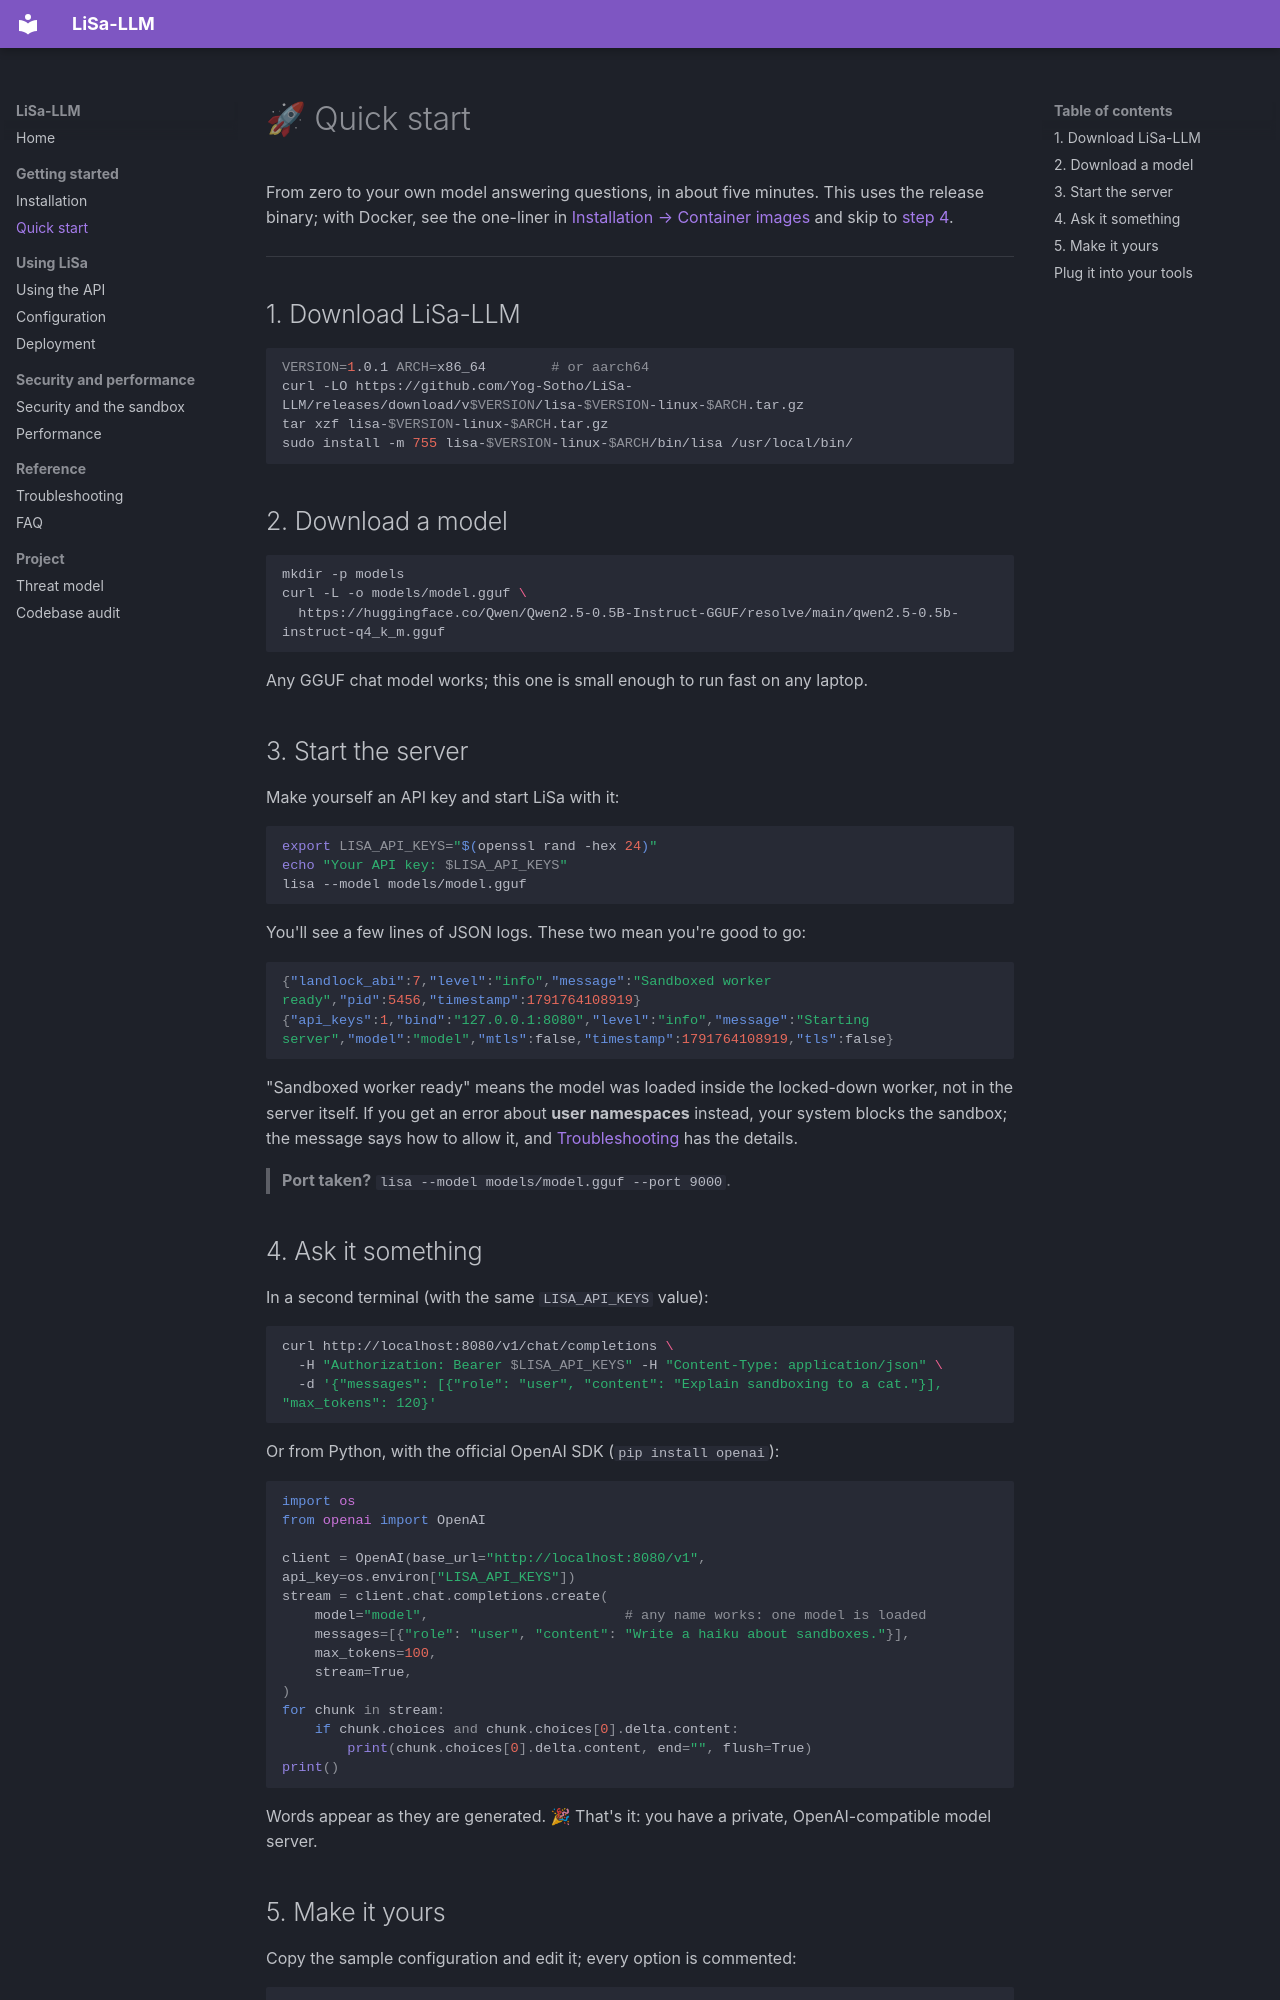

repository: Yog-Sotho/LiSa-LLM · page: quick-start/index.html · generator: mkdocs

# 🚀 Quick start

From zero to your own model answering questions, in about five minutes. This uses the release
binary; with Docker, see the one-liner in [Installation → Container images](installation.md#container-images)
and skip to [step 4](#4-ask-it-something).

---

## 1. Download LiSa-LLM

```bash
VERSION=1.0.1 ARCH=x86_64        # or aarch64
curl -LO https://github.com/Yog-Sotho/LiSa-LLM/releases/download/v$VERSION/lisa-$VERSION-linux-$ARCH.tar.gz
tar xzf lisa-$VERSION-linux-$ARCH.tar.gz
sudo install -m 755 lisa-$VERSION-linux-$ARCH/bin/lisa /usr/local/bin/
```

## 2. Download a model

```bash
mkdir -p models
curl -L -o models/model.gguf \
  https://huggingface.co/Qwen/Qwen2.5-0.5B-Instruct-GGUF/resolve/main/qwen2.5-0.5b-instruct-q4_k_m.gguf
```

Any GGUF chat model works; this one is small enough to run fast on any laptop.

## 3. Start the server

Make yourself an API key and start LiSa with it:

```bash
export LISA_API_KEYS="$(openssl rand -hex 24)"
echo "Your API key: $LISA_API_KEYS"
lisa --model models/model.gguf
```

You'll see a few lines of JSON logs. These two mean you're good to go:

```json
{"landlock_abi":7,"level":"info","message":"Sandboxed worker ready","pid":5456,"timestamp":1791764108919}
{"api_keys":1,"bind":"127.0.0.1:8080","level":"info","message":"Starting server","model":"model","mtls":false,"timestamp":1791764108919,"tls":false}
```

"Sandboxed worker ready" means the model was loaded inside the locked-down worker, not in the server
itself. If you get an error about **user namespaces** instead, your system blocks the sandbox; the
message says how to allow it, and [Troubleshooting](troubleshooting.md#-sandbox-user-namespaces-look-blocked)
has the details.

> **Port taken?** `lisa --model models/model.gguf --port 9000`.

## 4. Ask it something

In a second terminal (with the same `LISA_API_KEYS` value):

```bash
curl http://localhost:8080/v1/chat/completions \
  -H "Authorization: Bearer $LISA_API_KEYS" -H "Content-Type: application/json" \
  -d '{"messages": [{"role": "user", "content": "Explain sandboxing to a cat."}], "max_tokens": 120}'
```

Or from Python, with the official OpenAI SDK (`pip install openai`):

```python
import os
from openai import OpenAI

client = OpenAI(base_url="http://localhost:8080/v1", api_key=os.environ["LISA_API_KEYS"])
stream = client.chat.completions.create(
    model="model",                        # any name works: one model is loaded
    messages=[{"role": "user", "content": "Write a haiku about sandboxes."}],
    max_tokens=100,
    stream=True,
)
for chunk in stream:
    if chunk.choices and chunk.choices[0].delta.content:
        print(chunk.choices[0].delta.content, end="", flush=True)
print()
```

Words appear as they are generated. 🎉 That's it: you have a private, OpenAI-compatible model server.
